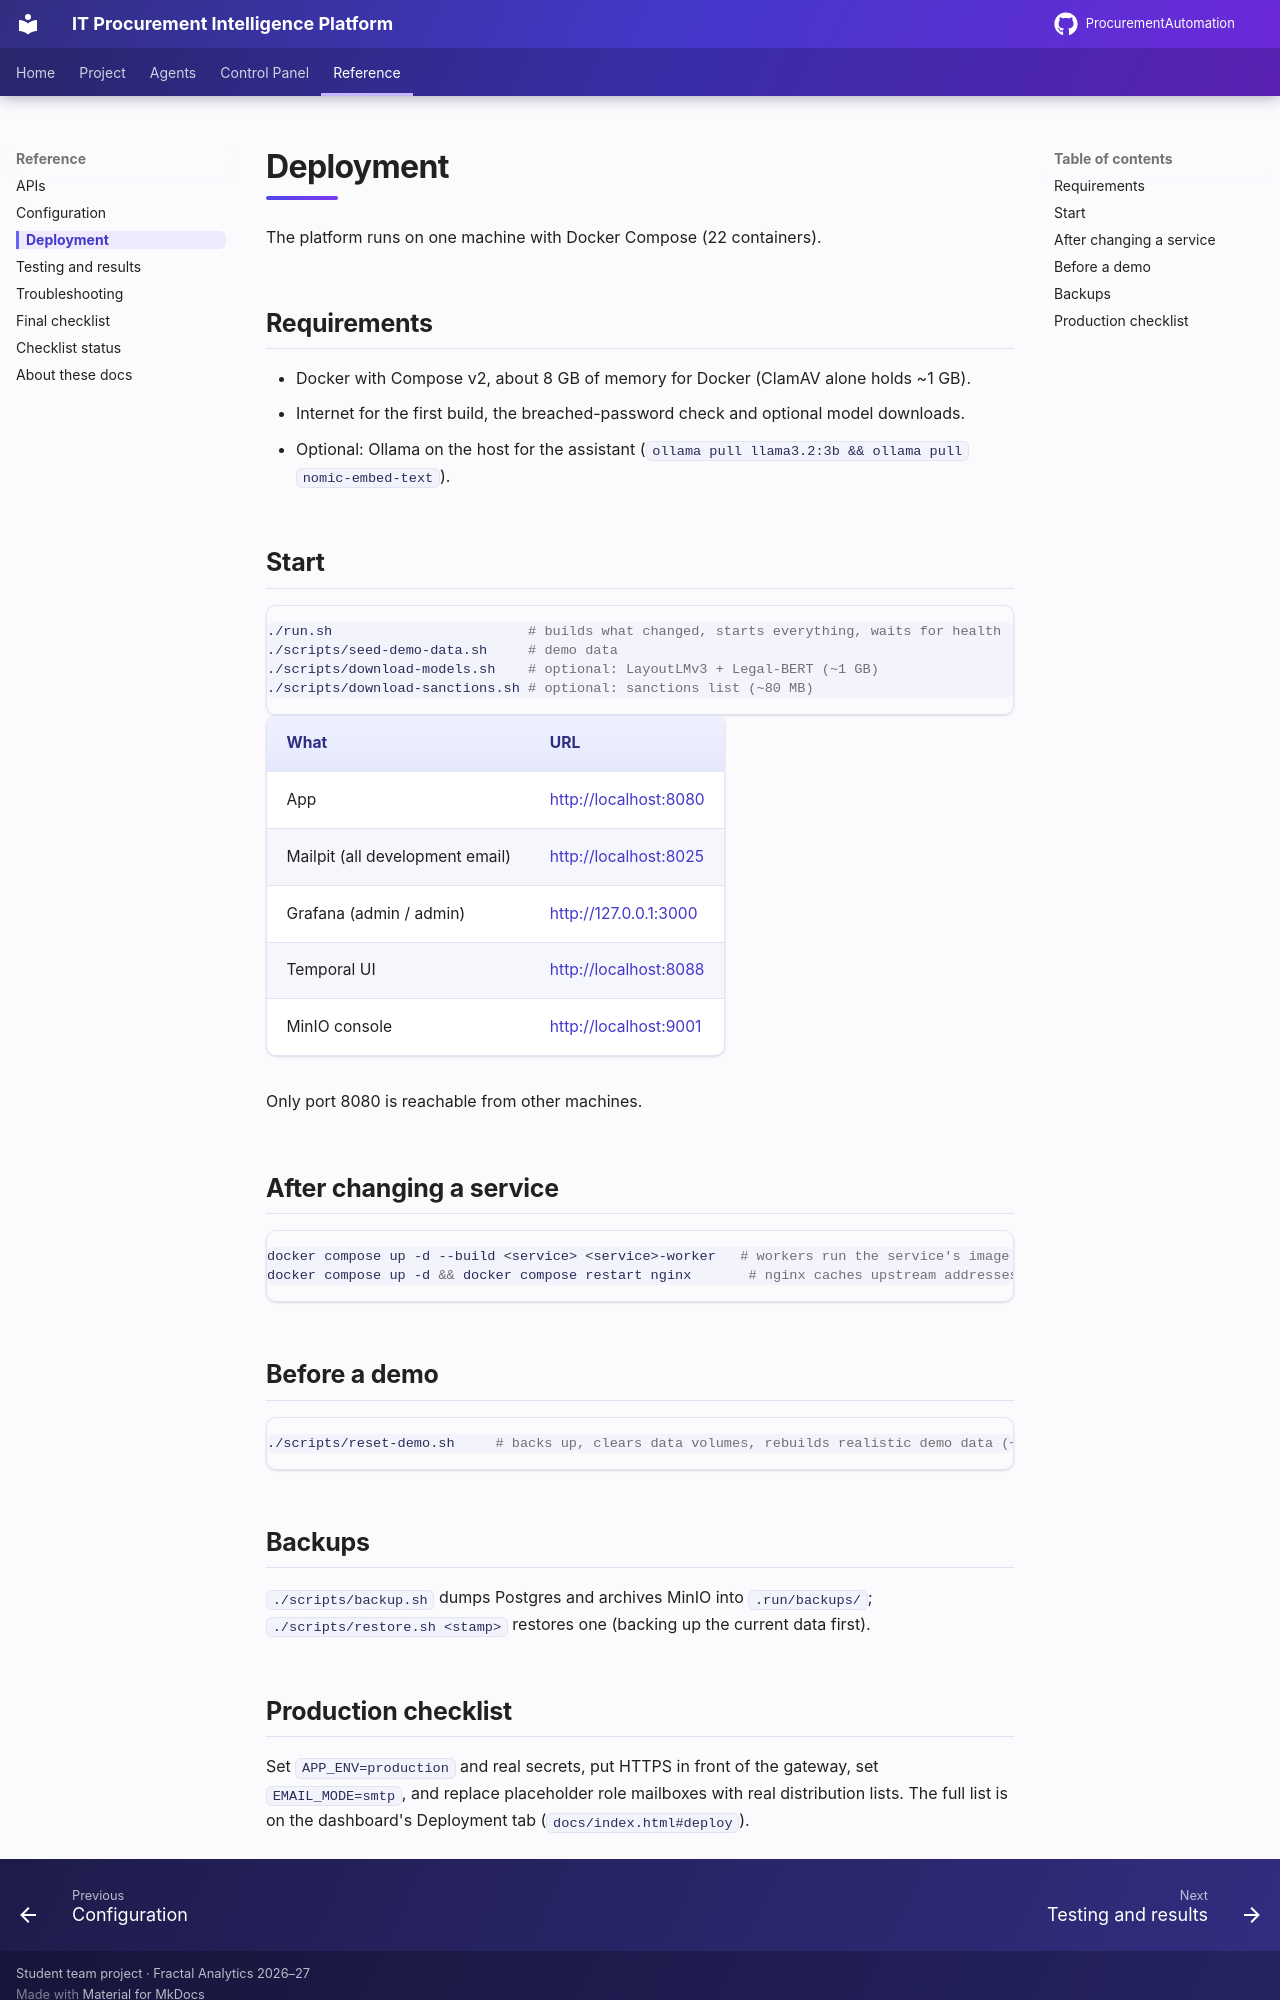

repository: AnoojShete/ProcurementAutomation · page: reference/deployment/index.html · generator: mkdocs

# Deployment

The platform runs on one machine with Docker Compose (22 containers).

## Requirements

- Docker with Compose v2, about 8 GB of memory for Docker (ClamAV alone holds ~1 GB).
- Internet for the first build, the breached-password check and optional model downloads.
- Optional: Ollama on the host for the assistant
  (`ollama pull llama3.2:3b && ollama pull nomic-embed-text`).

## Start

```bash
./run.sh                        # builds what changed, starts everything, waits for health
./scripts/seed-demo-data.sh     # demo data
./scripts/download-models.sh    # optional: LayoutLMv3 + Legal-BERT (~1 GB)
./scripts/download-sanctions.sh # optional: sanctions list (~80 MB)
```

| What | URL |
|---|---|
| App | <http://localhost:8080> |
| Mailpit (all development email) | <http://localhost:8025> |
| Grafana (admin / admin) | <http://127.0.0.1:3000> |
| Temporal UI | <http://localhost:8088> |
| MinIO console | <http://localhost:9001> |

Only port 8080 is reachable from other machines.

## After changing a service

```bash
docker compose up -d --build <service> <service>-worker   # workers run the service's image
docker compose up -d && docker compose restart nginx       # nginx caches upstream addresses
```

## Before a demo

```bash
./scripts/reset-demo.sh     # backs up, clears data volumes, rebuilds realistic demo data (~3 min)
```

## Backups

`./scripts/backup.sh` dumps Postgres and archives MinIO into `.run/backups/`;
`./scripts/restore.sh <stamp>` restores one (backing up the current data first).
